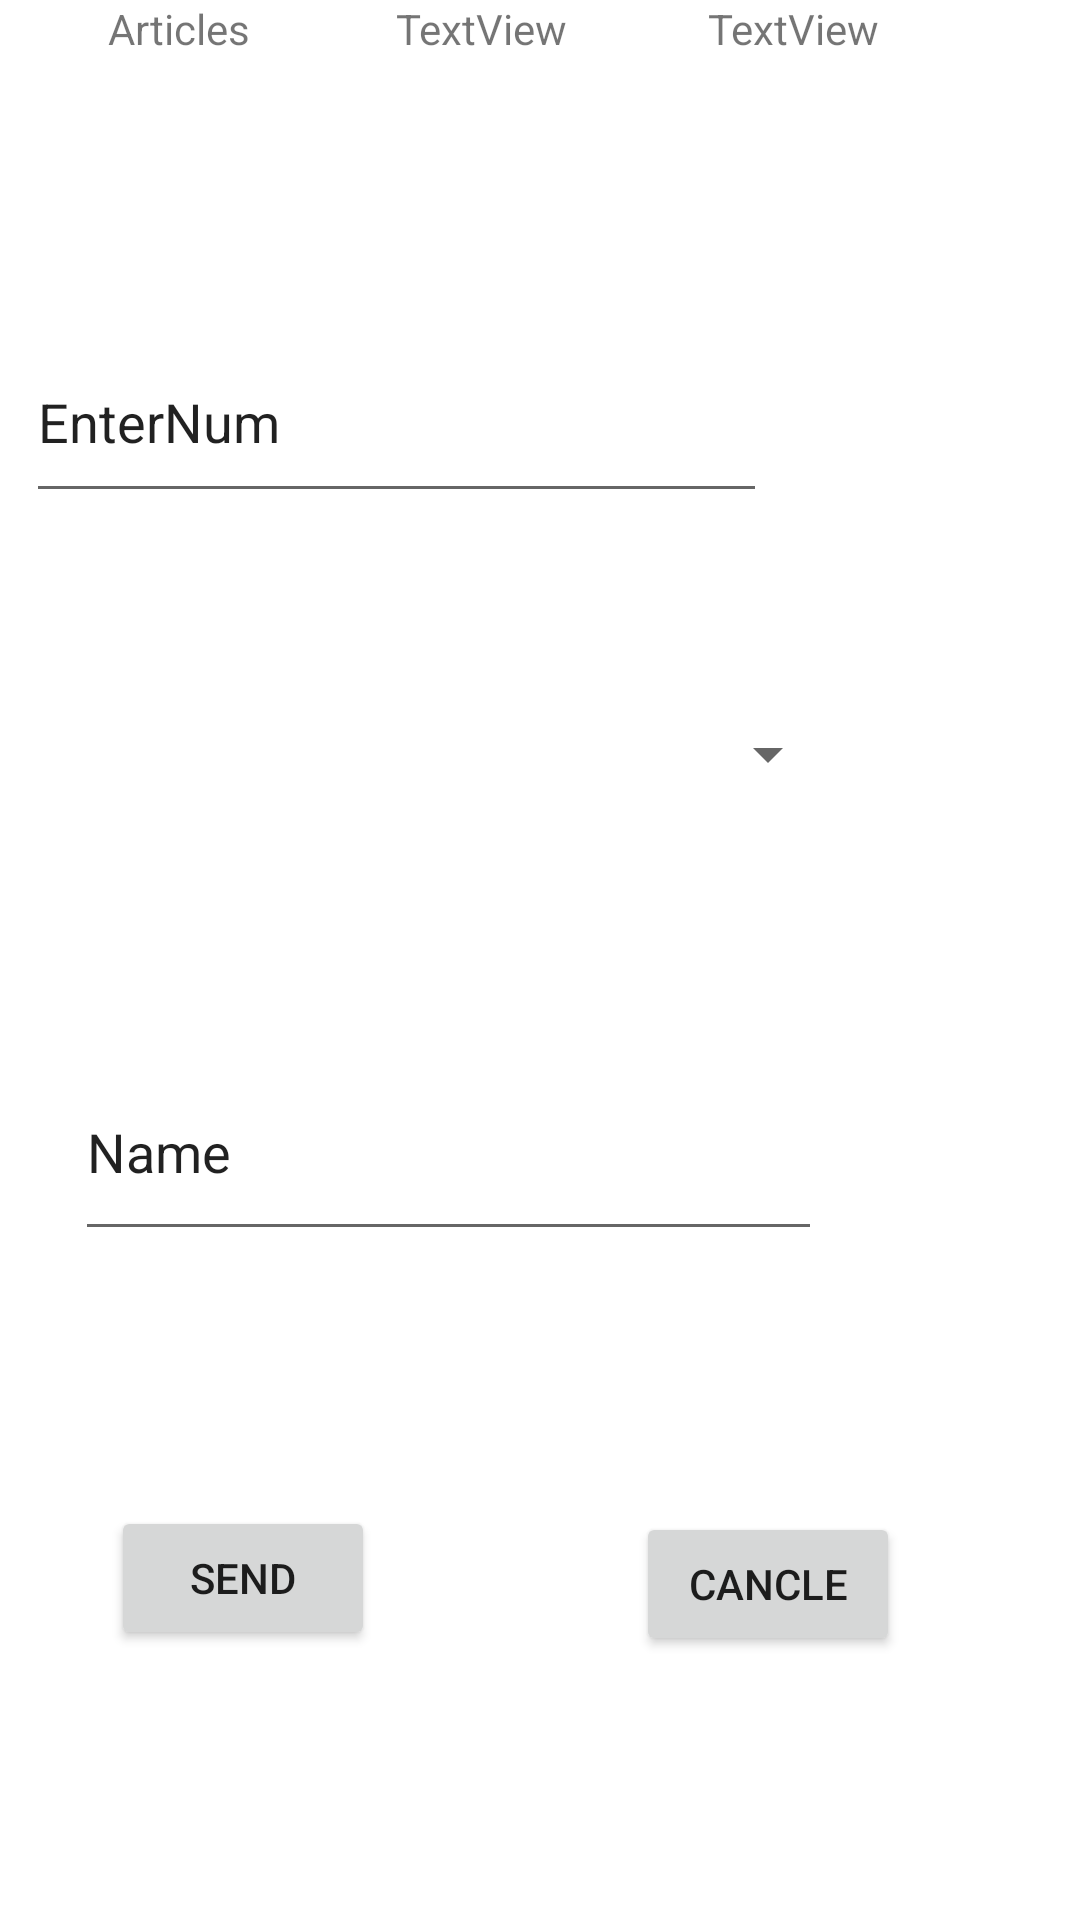

Layout XML and referenced resources for this Android screen:
<!-- AndroidManifest.xml: application theme Theme.OrganizacijaSkladišč -->
<!-- res/layout/activity_main.xml -->
<?xml version="1.0" encoding="utf-8"?>
<androidx.constraintlayout.widget.ConstraintLayout xmlns:android="http://schemas.android.com/apk/res/android"
    xmlns:app="http://schemas.android.com/apk/res-auto"
    xmlns:tools="http://schemas.android.com/tools"
    android:layout_width="match_parent"
    android:layout_height="match_parent"
    tools:context=".MainActivity">

    <TextView
        android:id="@+id/orderCode"
        android:layout_width="wrap_content"
        android:layout_height="wrap_content"
        android:layout_marginStart="36dp"
        android:text="Articles"
        app:layout_constraintStart_toStartOf="parent"
        tools:layout_editor_absoluteY="80dp"
        tools:ignore="MissingConstraints" />

    <TextView
        android:id="@+id/code"
        android:layout_width="wrap_content"
        android:layout_height="wrap_content"
        android:layout_marginStart="132dp"
        android:text="TextView"
        app:layout_constraintStart_toStartOf="parent"
        tools:layout_editor_absoluteY="80dp"
        tools:ignore="MissingConstraints" />

    <TextView
        android:id="@+id/name"
        android:layout_width="wrap_content"
        android:layout_height="wrap_content"
        android:layout_marginStart="236dp"
        android:text="TextView"
        app:layout_constraintStart_toStartOf="parent"
        tools:layout_editor_absoluteY="80dp"
        tools:ignore="MissingConstraints" />

    <EditText
        android:id="@+id/num"
        android:layout_width="247dp"
        android:layout_height="64dp"
        android:layout_marginStart="37dp"
        android:layout_marginEnd="164dp"
        android:layout_marginBottom="44dp"
        android:ems="10"
        android:inputType="textPersonName"
        android:scaleType="centerInside"
        android:text="EnterNum"
        app:layout_constraintBottom_toTopOf="@+id/skladisca"
        app:layout_constraintEnd_toEndOf="parent"
        app:layout_constraintHorizontal_bias="0.324"
        app:layout_constraintStart_toStartOf="parent" />

    <Button
        android:id="@+id/send"
        android:layout_width="wrap_content"
        android:layout_height="wrap_content"
        android:layout_marginStart="37dp"
        android:layout_marginBottom="90dp"
        android:text="SEND"
        app:layout_constraintBottom_toBottomOf="parent"
        app:layout_constraintStart_toStartOf="parent" />

    <Button
        android:id="@+id/cancle"
        android:layout_width="wrap_content"
        android:layout_height="wrap_content"
        android:layout_marginEnd="60dp"
        android:onClick="switchActivity"
        android:layout_marginBottom="88dp"
        android:text="CANCLE"
        app:layout_constraintBottom_toBottomOf="parent"
        app:layout_constraintEnd_toEndOf="parent" />

    <Spinner
        android:id="@+id/skladisca"
        android:layout_width="256dp"
        android:layout_height="73dp"
        android:layout_marginStart="24dp"
        android:layout_marginBottom="352dp"


        app:layout_constraintBottom_toBottomOf="parent"
        app:layout_constraintStart_toStartOf="parent" />

    <EditText
        android:id="@+id/zone"
        android:layout_width="249dp"
        android:layout_height="69dp"
        android:layout_marginStart="25dp"
        android:layout_marginTop="60dp"
        android:layout_marginEnd="36dp"
        android:ems="10"
        android:inputType="textPersonName"
        android:text="Name"
        app:layout_constraintEnd_toEndOf="parent"
        app:layout_constraintHorizontal_bias="0.0"
        app:layout_constraintStart_toStartOf="parent"
        app:layout_constraintTop_toBottomOf="@+id/skladisca" />


</androidx.constraintlayout.widget.ConstraintLayout>
<!-- resources referenced by this layout -->
<resources>
  <style name="Theme.OrganizacijaSkladišč" parent="Theme.MaterialComponents.DayNight.DarkActionBar">
          
          <item name="colorPrimary">@color/purple_500</item>
          <item name="colorPrimaryVariant">@color/purple_700</item>
          <item name="colorOnPrimary">@color/white</item>
          
          <item name="colorSecondary">@color/teal_200</item>
          <item name="colorSecondaryVariant">@color/teal_700</item>
          <item name="colorOnSecondary">@color/black</item>
          
          <item name="android:statusBarColor">?attr/colorPrimaryVariant</item>
          
      </style>
  <!-- not gathered from this repository: default colours our renderer supplied (Android Studio template values) -->
  <color name="purple_500">#FF6200EE</color>
  <color name="purple_700">#FF3700B3</color>
  <color name="teal_200">#FF03DAC5</color>
  <color name="teal_700">#FF018786</color>
  <color name="black">#FF000000</color>
  <color name="white">#FFFFFFFF</color>
</resources>
